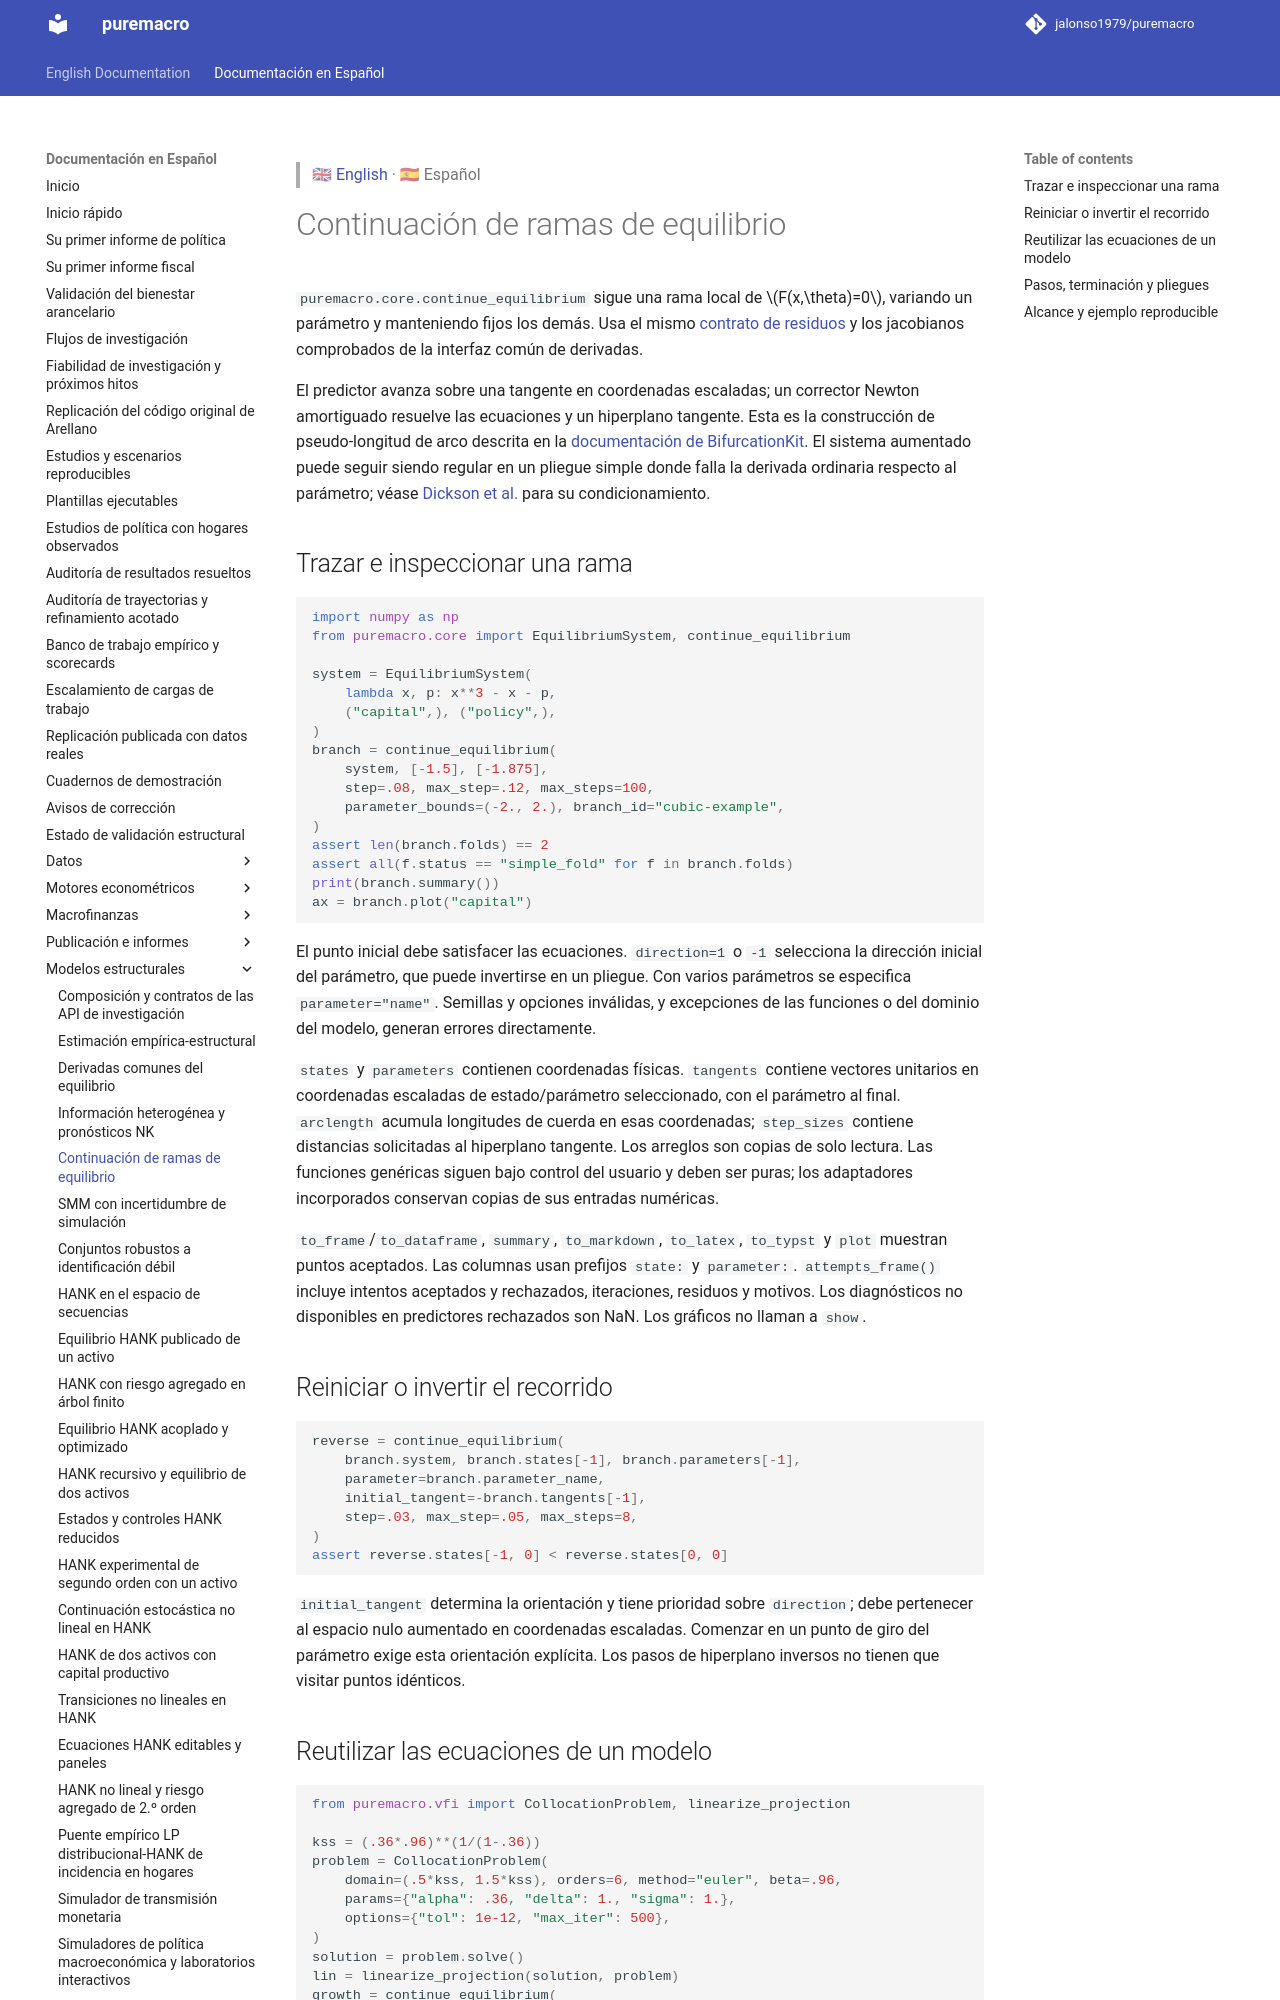

repository: jalonso1979/puremacro · page: docs/es/equilibrium_continuation/index.html · generator: mkdocs

> 🇬🇧 [English](../equilibrium_continuation.md) · 🇪🇸 Español

# Continuación de ramas de equilibrio

`puremacro.core.continue_equilibrium` sigue una rama local de
\(F(x,\theta)=0\), variando un parámetro y manteniendo fijos los demás.
Usa el mismo [contrato de residuos](equilibrium_linearization.md) y los
jacobianos comprobados de la interfaz común de derivadas.

El predictor avanza sobre una tangente en coordenadas escaladas; un corrector
Newton amortiguado resuelve las ecuaciones y un hiperplano tangente.
Esta es la construcción de pseudo-longitud de arco descrita en la
[documentación de BifurcationKit](https://bifurcationkit.github.io/BifurcationKitDocs.jl/stable/PALC/).
El sistema aumentado puede seguir siendo regular en un pliegue simple donde
falla la derivada ordinaria respecto al parámetro; véase
[Dickson et al.](https://arxiv.org/abs/math/0603716) para su condicionamiento.

## Trazar e inspeccionar una rama

```python
import numpy as np
from puremacro.core import EquilibriumSystem, continue_equilibrium

system = EquilibriumSystem(
    lambda x, p: x**3 - x - p,
    ("capital",), ("policy",),
)
branch = continue_equilibrium(
    system, [-1.5], [-1.875],
    step=.08, max_step=.12, max_steps=100,
    parameter_bounds=(-2., 2.), branch_id="cubic-example",
)
assert len(branch.folds) == 2
assert all(f.status == "simple_fold" for f in branch.folds)
print(branch.summary())
ax = branch.plot("capital")
```

El punto inicial debe satisfacer las ecuaciones. `direction=1` o `-1`
selecciona la dirección inicial del parámetro, que puede invertirse en un
pliegue. Con varios parámetros se especifica `parameter="name"`. Semillas y
opciones inválidas, y excepciones de las funciones o del dominio del modelo,
generan errores directamente.

`states` y `parameters` contienen coordenadas físicas. `tangents` contiene
vectores unitarios en coordenadas escaladas de estado/parámetro seleccionado,
con el parámetro al final. `arclength` acumula longitudes de cuerda en esas
coordenadas; `step_sizes` contiene distancias solicitadas al hiperplano
tangente. Los arreglos son copias de solo lectura. Las funciones genéricas
siguen bajo control del usuario y deben ser puras; los adaptadores incorporados
conservan copias de sus entradas numéricas.

`to_frame`/`to_dataframe`, `summary`, `to_markdown`, `to_latex`,
`to_typst` y `plot` muestran puntos aceptados. Las columnas usan prefijos
`state:` y `parameter:`. `attempts_frame()` incluye intentos aceptados y
rechazados, iteraciones, residuos y motivos. Los diagnósticos no disponibles
en predictores rechazados son NaN. Los gráficos no llaman a `show`.

## Reiniciar o invertir el recorrido

```python
reverse = continue_equilibrium(
    branch.system, branch.states[-1], branch.parameters[-1],
    parameter=branch.parameter_name,
    initial_tangent=-branch.tangents[-1],
    step=.03, max_step=.05, max_steps=8,
)
assert reverse.states[-1, 0] < reverse.states[0, 0]
```

`initial_tangent` determina la orientación y tiene prioridad sobre `direction`;
debe pertenecer al espacio nulo aumentado en coordenadas escaladas. Comenzar
en un punto de giro del parámetro exige esta orientación explícita.
Los pasos de hiperplano inversos no tienen que visitar puntos idénticos.
